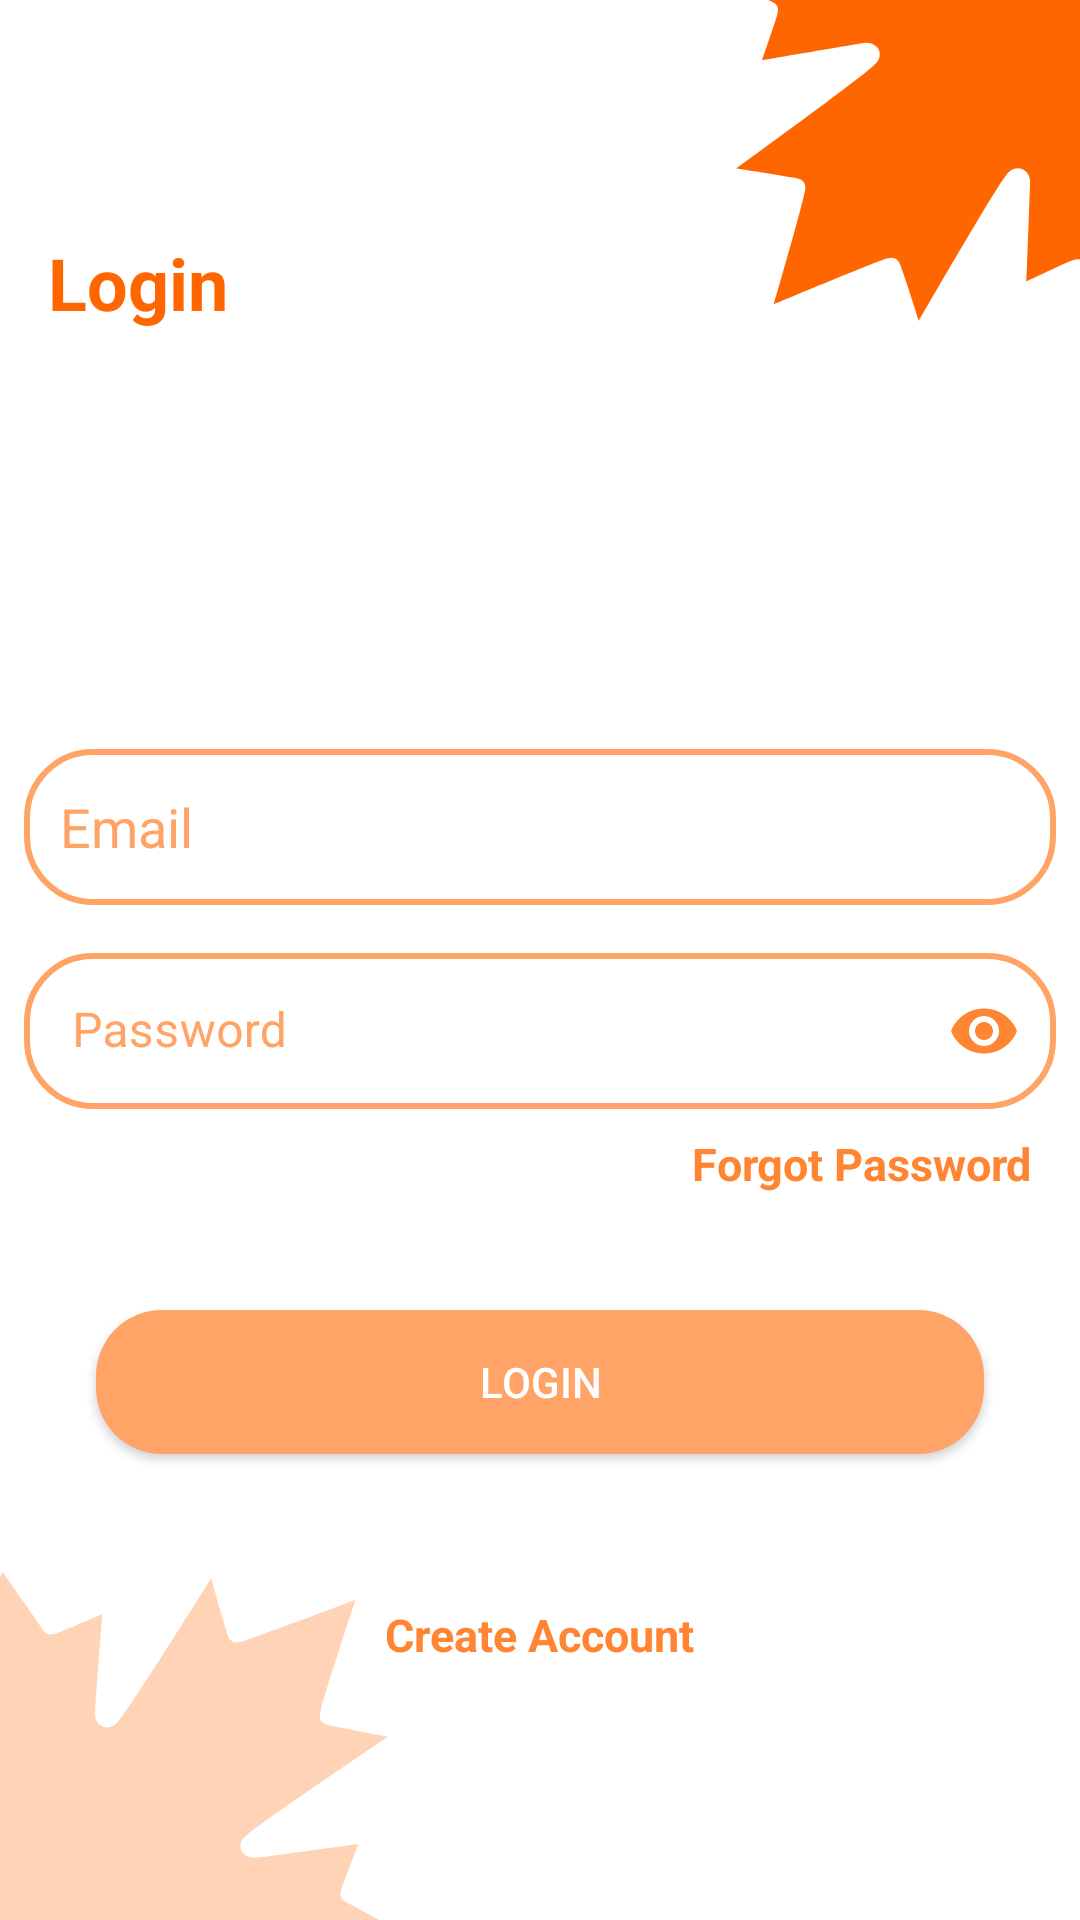

Produce the Android XML layout that renders to this screen, including the resource entries it uses.
<!-- AndroidManifest.xml: application theme Theme.Origins -->
<!-- res/layout/activity_login.xml -->
<?xml version="1.0" encoding="utf-8"?>
<RelativeLayout xmlns:android="http://schemas.android.com/apk/res/android"
    xmlns:tools="http://schemas.android.com/tools"
    android:layout_width="match_parent"
    xmlns:app="http://schemas.android.com/apk/res-auto"
    android:background="@drawable/ic_background"
    android:layout_height="match_parent">

    <TextView
        android:layout_width="wrap_content"
        android:layout_height="wrap_content"
        android:layout_marginStart="16dp"
        android:layout_marginLeft="16dp"
        android:layout_marginTop="78dp"
        android:text="Login"
        android:textColor="@color/orange_50"
        android:textSize="24sp"
        android:textStyle="bold" />

    <LinearLayout
        android:id="@+id/ll1"
        android:layout_width="match_parent"
        android:layout_height="wrap_content"
        android:layout_centerInParent="true"
        android:orientation="vertical">

        <EditText
            android:id="@+id/email_loginInput"
            android:layout_width="match_parent"
            android:layout_height="52dp"
            android:layout_margin="8dp"
            android:background="@drawable/text_box"
            android:hint="Email"
            android:inputType="textEmailAddress"
            android:textColor="@color/colorBlack"
            android:padding="12dp"
            android:textColorHint="@color/orange_70" />

        <com.google.android.material.textfield.TextInputLayout
            android:id="@+id/pass"
            android:layout_width="match_parent"
            android:layout_height="wrap_content"
            app:passwordToggleEnabled="true"
            android:layout_below="@+id/email_loginInput"
            app:passwordToggleTint="@color/orange_60"
            app:boxStrokeWidth="0dp"
            android:textColorHint="@color/orange_70"
            >

            <androidx.appcompat.widget.AppCompatEditText
                android:layout_width="match_parent"
                android:layout_height="52dp"
                android:inputType="textPassword"
                android:layout_margin="8dp"
                android:hint="Password"
                android:id="@+id/password_loginInput"
                android:textColor="@color/colorBlack"
                android:background="@drawable/text_box"
                />

        </com.google.android.material.textfield.TextInputLayout>



        <TextView
            android:id="@+id/cforgot_password"
            android:layout_width="wrap_content"
            android:layout_height="wrap_content"
            android:layout_gravity="end"
            android:layout_marginEnd="16dp"
            android:layout_marginRight="16dp"
            android:text="Forgot Password"
            android:textSize="15sp"
            android:textColor="@color/orange_60"
            android:textStyle="bold" />


    </LinearLayout>


   


    <Button
        android:id="@+id/login_button"
        android:layout_width="match_parent"
        android:layout_height="wrap_content"
        android:layout_marginStart="32dp"
        android:layout_marginEnd="32dp"
        android:layout_marginBottom="50dp"
        android:layout_above="@id/create_account"
        android:background="@drawable/btn_bg"
        android:text="LOGIN"
        android:textColor="#fff" />

    <ProgressBar
        android:id="@+id/progressBar"
        android:layout_width="wrap_content"
        android:layout_height="wrap_content"
        android:layout_above="@id/login_button"
        android:layout_below="@id/ll1"
        android:layout_centerHorizontal="true"
        android:visibility="gone" />


    <TextView
        android:id="@+id/create_account"
        android:layout_width="wrap_content"
        android:layout_height="wrap_content"
        android:layout_alignParentBottom="true"
        android:layout_centerHorizontal="true"
        android:layout_marginBottom="85dp"
        android:text="Create Account"
        android:textSize="15sp"
        android:textColor="@color/orange_60"
        android:textStyle="bold" />

</RelativeLayout>
<!-- resources referenced by this layout -->
<resources>
  <color name="orange_50">#ff6600</color>
  <color name="orange_60">#ff8533</color>
  <color name="orange_70">#ffa366</color>
  <!-- drawable btn_bg (drawable) -->
  <?xml version="1.0" encoding="utf-8"?>
  <shape xmlns:android="http://schemas.android.com/apk/res/android"
      android:shape="rectangle">
  
      <solid
          android:color="@color/orange_70"/>
  
      <corners
          android:radius="22dp"/>
  
  </shape>
  <!-- drawable ic_background: vector/xml drawable (drawable, 3133 chars, omitted) -->
  <!-- drawable text_box (drawable) -->
  <?xml version="1.0" encoding="utf-8"?>
  <shape xmlns:android="http://schemas.android.com/apk/res/android"
      android:shape="rectangle">
  
      <corners
          android:radius="22dp"/>
  
      <stroke
          android:color="@color/orange_70"
          android:width="2dp"/>
  
  </shape>
  <style name="Theme.Origins" parent="Theme.MaterialComponents.DayNight.NoActionBar">
          
          <item name="colorPrimary">@color/orange_50</item>
          <item name="colorPrimaryVariant">@color/orange_55</item>
          <item name="colorOnPrimary">@color/white</item>
          
          <item name="colorSecondary">@color/teal_200</item>
          <item name="colorSecondaryVariant">@color/teal_700</item>
          <item name="colorOnSecondary">@color/black</item>
          
          <item name="android:statusBarColor">?attr/colorPrimaryVariant</item>
          
      </style>
  <color name="orange_55">#ff751a</color>
  <color name="white">#FFFFFFFF</color>
  <color name="teal_200">#FF03DAC5</color>
  <color name="teal_700">#FF018786</color>
  <color name="black">#FF000000</color>
</resources>
